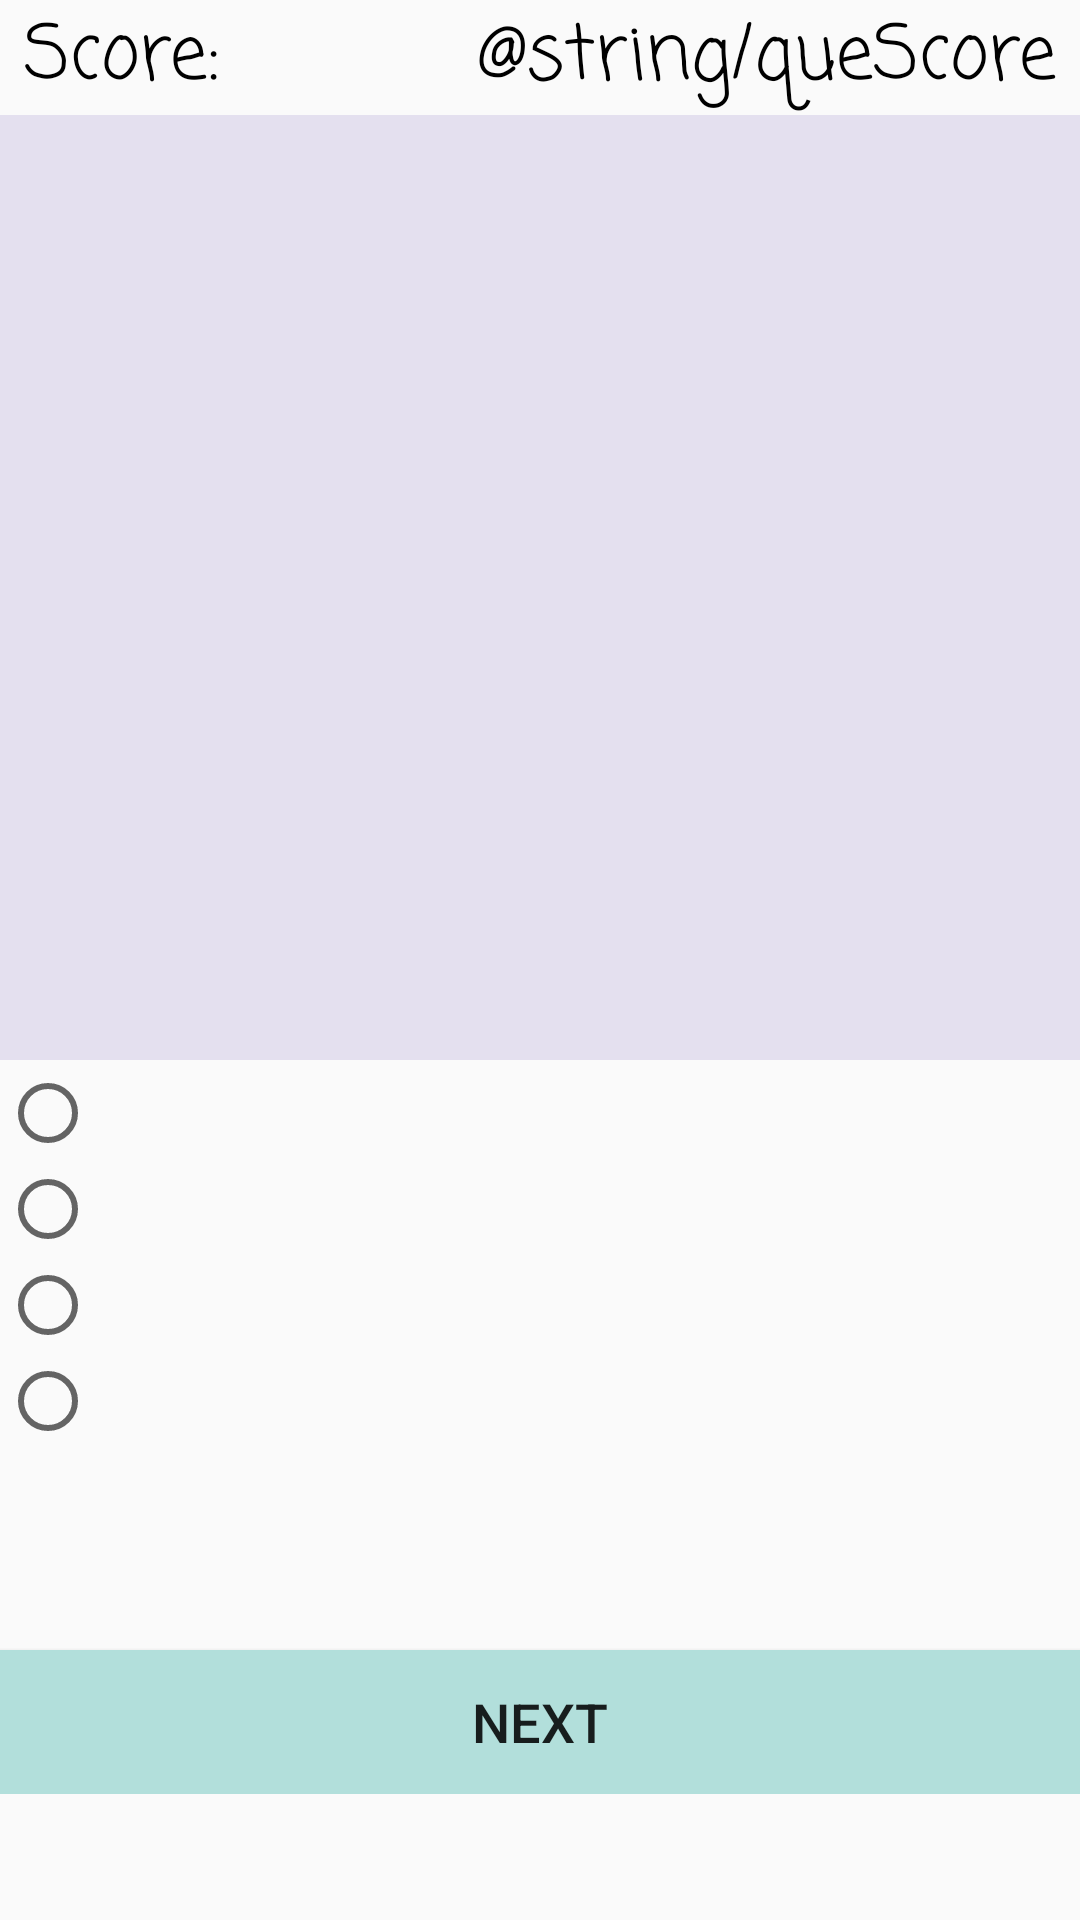

Here is an Android app screen rendered from its layout file. Give the layout XML and the strings, colors and styles it references.
<!-- AndroidManifest.xml: application theme AppTheme -->
<!-- res/layout/activity_main.xml -->
<?xml version="1.0" encoding="utf-8"?>
<ScrollView xmlns:android="http://schemas.android.com/apk/res/android"
    xmlns:app="http://schemas.android.com/apk/res-auto"
    xmlns:tools="http://schemas.android.com/tools"
    android:layout_width="match_parent"
    android:layout_height="match_parent">

    <RelativeLayout
        android:layout_width="match_parent"
        android:layout_height="wrap_content"
        tools:context=".MainActivity">

        
        <TextView
            android:id="@+id/Score_TextView"
            android:layout_width="wrap_content"
            android:layout_height="wrap_content"
            android:layout_alignParentTop="true"
            android:layout_marginLeft="8dp"
            android:fontFamily="casual"
            android:text="@string/score"
            android:textColor="@color/Black"
            android:textSize="@dimen/textSizeScore" />

        
        <TextView
            android:id="@+id/QueNumber_TextView"
            android:layout_width="wrap_content"
            android:layout_height="wrap_content"
            android:layout_alignParentRight="true"
            android:layout_marginRight="8dp"
            android:fontFamily="casual"
            android:text="@string/queScore"
            android:textColor="@color/Black"
            android:textSize="@dimen/textSizeScore" />

        
        <TextView
            android:id="@+id/Question_TextView"
            android:layout_width="match_parent"
            android:layout_height="315dp"
            android:layout_below="@id/Score_TextView"
            android:background="@color/Question"
            android:fontFamily="casual"
            android:gravity="center"
            android:textColor="@color/Black"
            android:textSize="@dimen/textSizeGo" />

        
        <LinearLayout

            android:id="@+id/LinearLayout"
            android:layout_width="match_parent"
            android:layout_height="match_parent"
            android:orientation="vertical">

            <RadioGroup
                android:id="@+id/RadioGroup"
                android:layout_width="match_parent"
                android:layout_height="wrap_content"
                android:layout_marginTop="355dp"
                android:orientation="vertical">

                <RadioButton
                    android:id="@+id/Choice1_RadioButton"
                    style="@style/Views" />

                <RadioButton
                    android:id="@+id/Choice2_RadioButton"
                    style="@style/Views" />

                <RadioButton
                    android:id="@+id/Choice3_RadioButton"
                    style="@style/Views" />

                <RadioButton
                    android:id="@+id/Choice4_RadioButton"
                    style="@style/Views" />

            </RadioGroup>

        </LinearLayout>

        <EditText
            android:id="@+id/Answer_EditText"
            android:layout_width="match_parent"
            android:layout_height="wrap_content"
            android:layout_below="@id/Question_TextView"
            android:gravity="center_horizontal"
            android:hint="Enter a number"
            android:inputType="number"
            android:textSize="25sp"
            android:visibility="gone" />

        <LinearLayout
            android:id="@+id/LineraLayout_CheckBox"
            android:layout_width="match_parent"
            android:layout_height="wrap_content"
            android:layout_below="@id/Question_TextView"
            android:orientation="vertical"
            android:visibility="gone">

            <CheckBox
                android:id="@+id/Choice1_CheckBox"
                style="@style/Views" />

            <CheckBox
                android:id="@+id/Choice2_CheckBox"
                style="@style/Views" />

            <CheckBox
                android:id="@+id/Choice3_CheckBox"
                style="@style/Views" />

            <CheckBox
                android:id="@+id/Choice4_CheckBox"
                style="@style/Views" />

        </LinearLayout>

        <LinearLayout
            android:layout_width="match_parent"
            android:layout_height="wrap_content"
            android:orientation="vertical">
            
            <Button
                android:id="@+id/Next_Button"
                android:layout_width="match_parent"
                android:layout_height="wrap_content"
                android:layout_marginTop="550dp"
                android:background="@color/Next"
                android:text="@string/next"
                android:textSize="@dimen/nextTextSize" />
        </LinearLayout>

    </RelativeLayout>

</ScrollView>
<!-- resources referenced by this layout -->
<resources>
  <color name="Black">@android:color/black</color>
  <color name="Next">#B2DFDB</color>
  <color name="Question">#E4E0EF</color>
  <dimen name="nextTextSize">18sp</dimen>
  <dimen name="textSizeGo">100sp</dimen>
  <dimen name="textSizeScore">25sp</dimen>
  <string name="next">Next</string>
  <string name="score">Score: </string>
  <style name="AppTheme" parent="Theme.AppCompat.Light.DarkActionBar">
          
          <item name="colorPrimary">@color/colorPrimary</item>
          <item name="colorPrimaryDark">@color/colorPrimaryDark</item>
          <item name="colorAccent">@color/colorAccent</item>
      </style>
  <color name="colorPrimary">#4DB6AC</color>
  <color name="colorPrimaryDark">#009688</color>
  <color name="colorAccent">#FF4081</color>
</resources>
